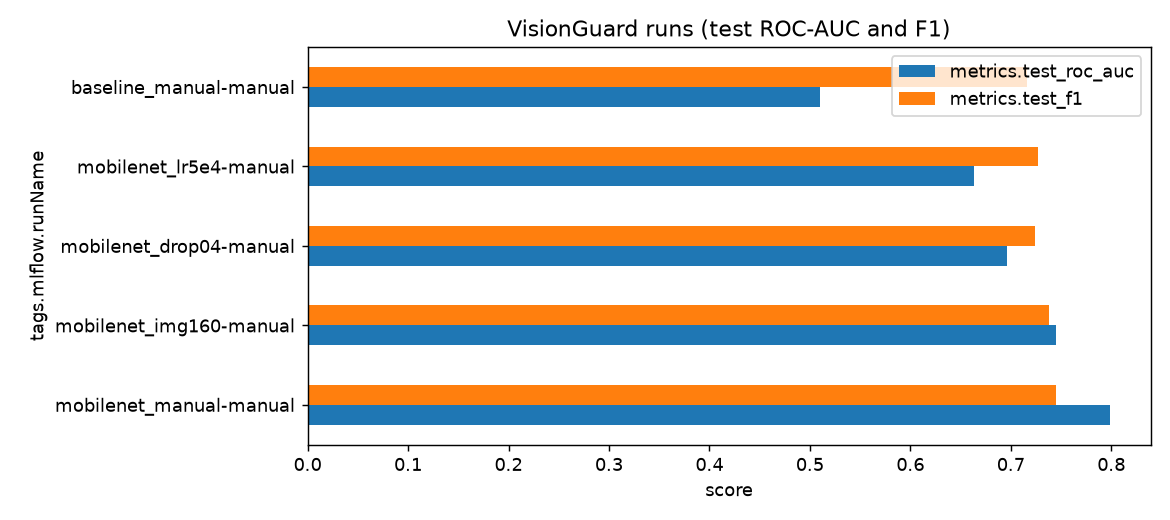

The table this chart was drawn from, first rows:
tags.mlflow.runName, params.model, params.img_size, params.lr_stage1, params.dropout, params.seed, metrics.final_val_loss_best, metrics.test_roc_auc, metrics.test_f1, metrics.test_recall, metrics.test_precision, metrics.test_accuracy
mobilenet_manual-manual, mobilenet, 128, 0.001, , 42, 0.5822, 0.7991, 0.7449, 0.9125, 0.6293, 0.6575
mobilenet_img160-manual, mobilenet, 160, 0.001, 0.2, 42, 0.6763, 0.7447, 0.738, 0.8625, 0.6449, 0.6644
mobilenet_drop04-manual, mobilenet, 128, 0.001, 0.4, 42, 0.6526, 0.6962, 0.724, 1.0, 0.5674, 0.5822
mobilenet_lr5e4-manual, mobilenet, 128, 0.0005, 0.2, 42, 0.6596, 0.6629, 0.7273, 1.0, 0.5714, 0.589
baseline_manual-manual, baseline, 128, 0.001, 0.3, 42, 0.6972, 0.5097, 0.7163, 0.9625, 0.5704, 0.5822
mobilenet_lr5e4-manual, mobilenet, 128, 0.0005, 0.2, 42, , , , , , 
mobilenet_auto-auto, , , , , , , , , , , 
